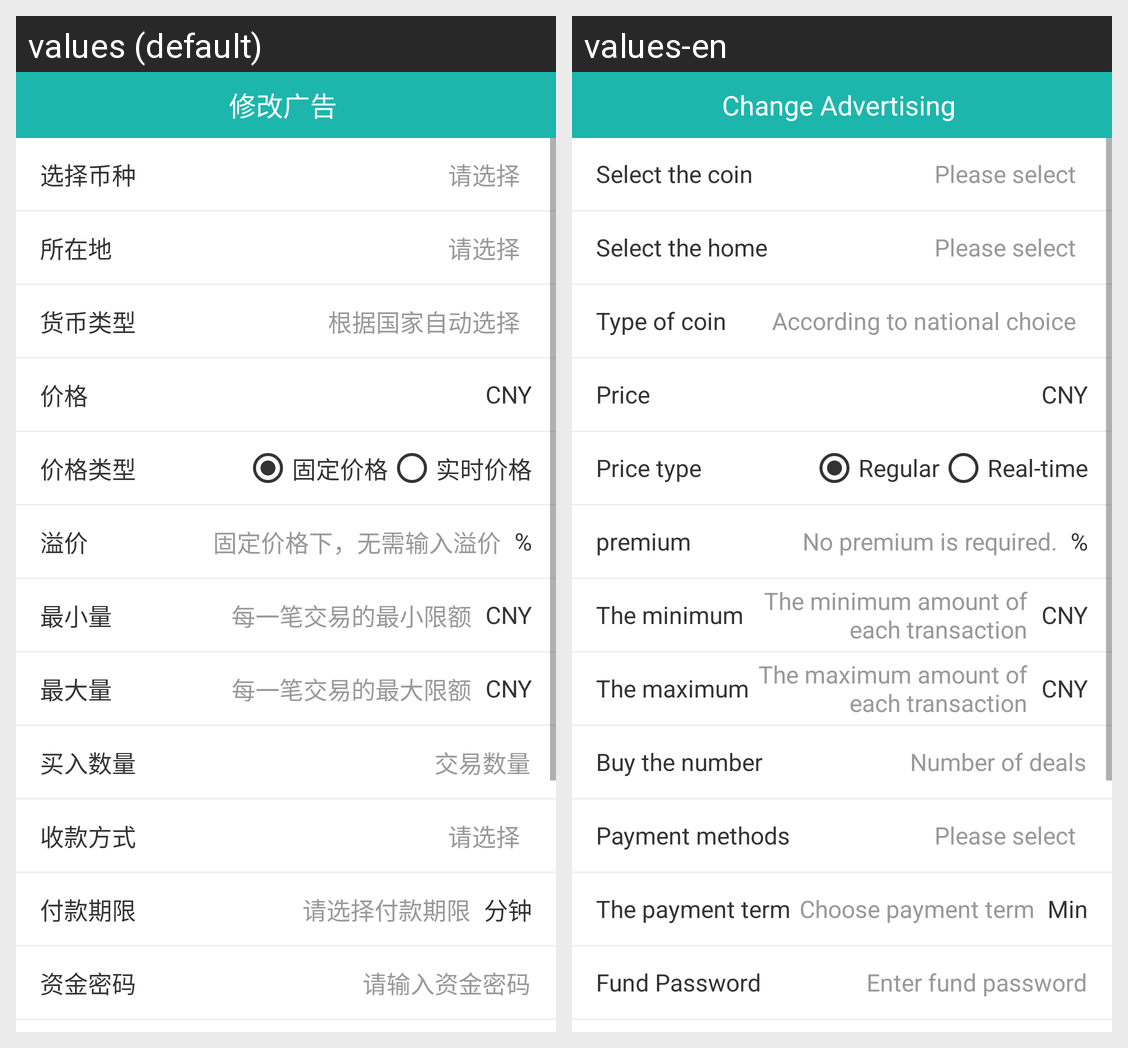

The Android screen above is rendered under two locales of the same app. Produce the string resources it draws, with the default and per-locale values.
Android screen res/layout/activity_edit_ads.xml rendered under 2 locales, left to right: values (default), values-en. Device: Nexus 5 (rendered at 1080×1920; each locale shown at half size, 540×960, under a caption strip naming it); theme AppThemeDay.
Strings drawn on this screen, with the default value and each locale's value (text and hints the layout hard-codes, and strings that could not be matched under every locale, appear in the picture but are not listed):

text_ad_change
  values: 修改广告
  values-en: Change Advertising

text_ad_bi
  values: 选择币种
  values-en: Select the coin

text_ad_select
  values: 请选择
  values-en: Please select

text_ad_place
  values: 所在地
  values-en: Select the home

text_ad_type
  values: 货币类型
  values-en: Type of coin

text_ad_guo
  values: 根据国家自动选择
  values-en: According to national choice

price
  values: 价格
  values-en: Price

text_ad_price_type
  values: 价格类型
  values-en: Price type

text_ad_price_one
  values: 固定价格
  values-en: Regular

text_ad_price_two
  values: 实时价格
  values-en: Real-time

text_ad_yi_jia
  values: 溢价
  values-en: premium

text_ad_yi_one
  values: 固定价格下，无需输入溢价
  values-en: No premium is required.

text_ad_min
  values: 最小量
  values-en: The minimum

text_ad_min_msg
  values: 每一笔交易的最小限额
  values-en: The minimum amount of each transaction

text_ad_max
  values: 最大量
  values-en: The maximum

text_ad_max_msg
  values: 每一笔交易的最大限额
  values-en: The maximum amount of each transaction

text_ad_buy_num
  values: 买入数量
  values-en: Buy the number

text_ad_buy_num_msg
  values: 交易数量
  values-en: Number of deals

text_ad_shou
  values: 收款方式
  values-en: Payment methods

text_ad_fu_time
  values: 付款期限
  values-en: The payment term

text_ad_fu_hint
  values: 请选择付款期限
  values-en: Choose payment term

text_ad_minu
  values: 分钟
  values-en: Min

text_ad_money
  values: 资金密码
  values-en: Fund Password

text_ad_money_hint
  values: 请输入资金密码
  values-en: Enter fund password
